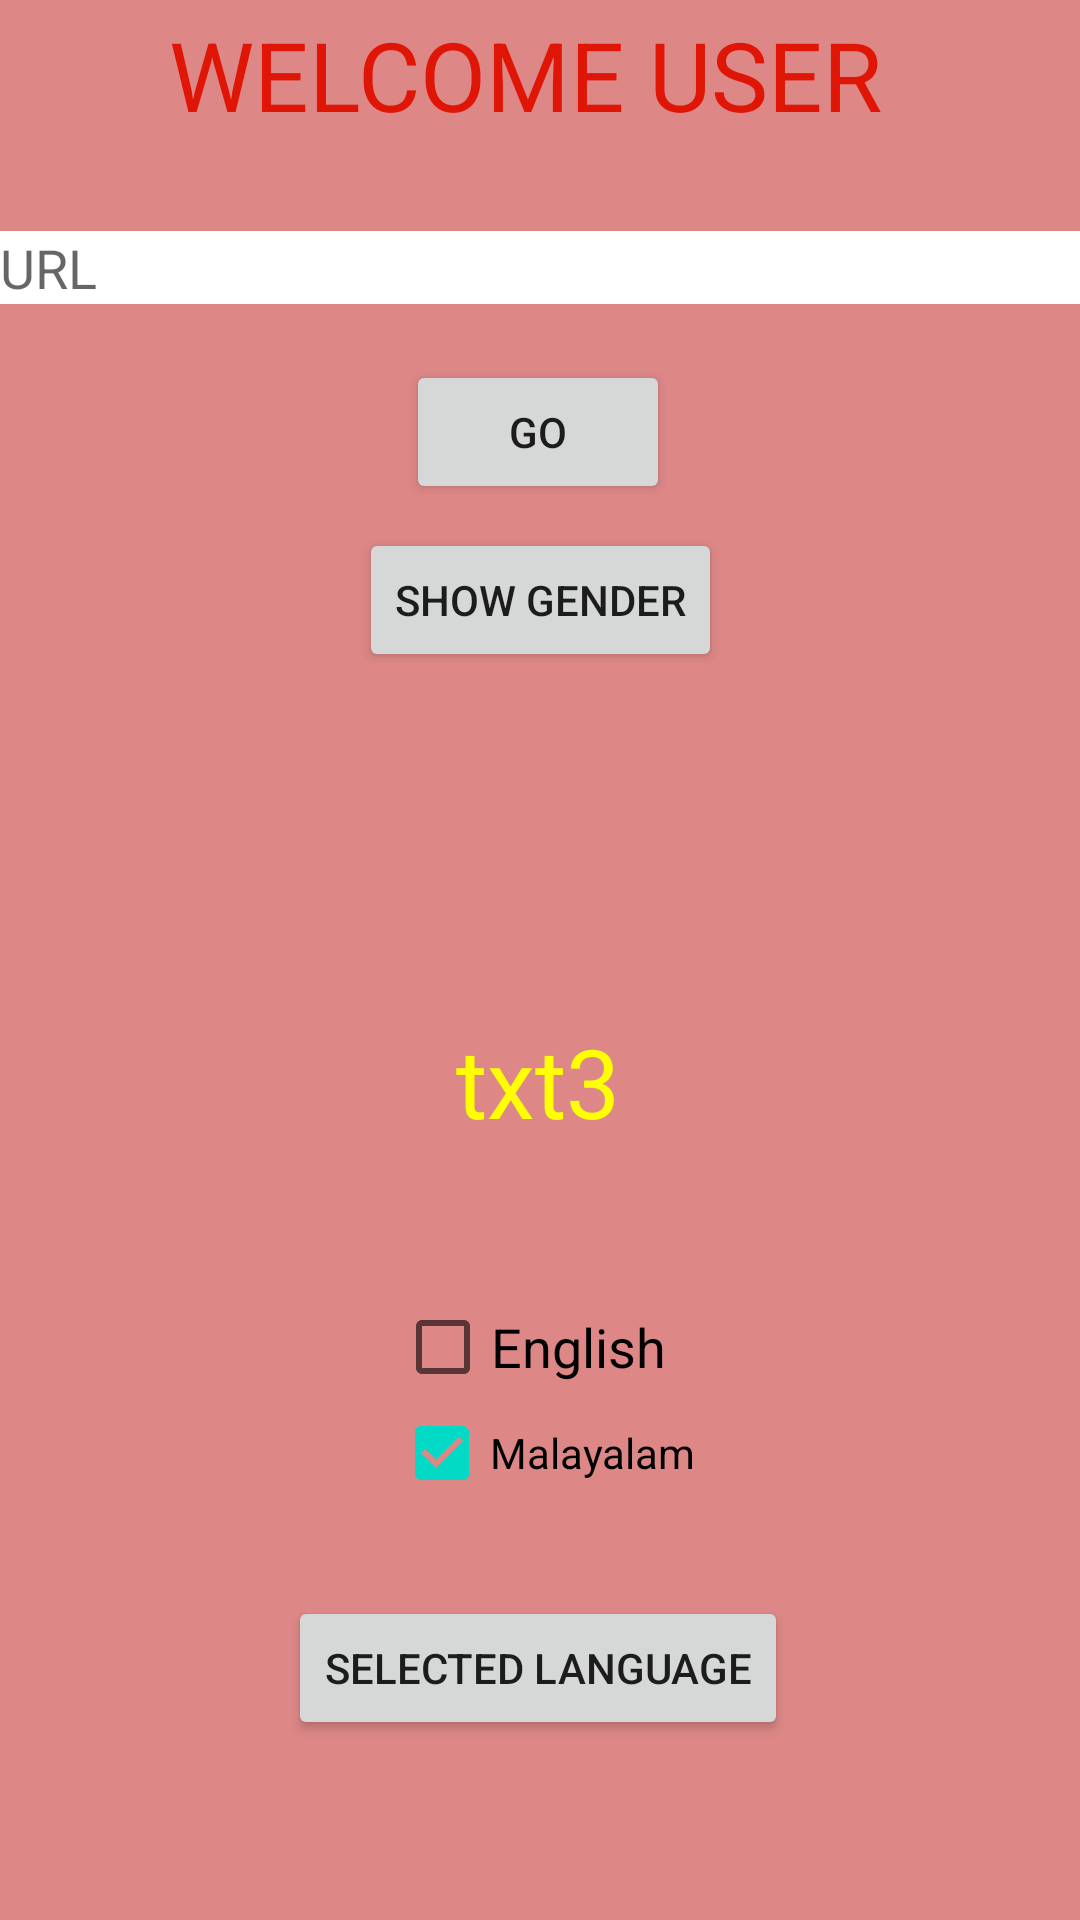

Reconstruct the res/layout file that produces this screen, plus the resources it refers to.
<!-- AndroidManifest.xml: application theme AppTheme -->
<!-- res/layout/url.xml -->
<?xml version="1.0" encoding="utf-8"?>
<androidx.constraintlayout.widget.ConstraintLayout xmlns:android="http://schemas.android.com/apk/res/android"
    xmlns:app="http://schemas.android.com/apk/res-auto"
    xmlns:tools="http://schemas.android.com/tools"
    android:id="@+id/gender"
    android:layout_width="match_parent"
    android:layout_height="match_parent"
    android:background="#DD8787"
    tools:context=".Url">

    <Button
        android:id="@+id/gender"
        android:layout_width="wrap_content"
        android:layout_height="wrap_content"
        android:layout_marginBottom="416dp"
        android:onClick="showgeender"
        android:text="Show Gender"
        app:layout_constraintBottom_toBottomOf="parent"
        app:layout_constraintEnd_toEndOf="parent"
        app:layout_constraintStart_toStartOf="parent"
        app:layout_constraintTop_toBottomOf="@+id/radioGroup2"
        app:layout_constraintVertical_bias="0.196" />

    <EditText
        android:id="@+id/tv"
        android:layout_width="fill_parent"
        android:layout_height="wrap_content"
        android:background="#FFFFFF"
        android:ems="10"
        android:hint="URL"
        android:inputType="textPersonName"
        app:layout_constraintBottom_toBottomOf="parent"
        app:layout_constraintEnd_toEndOf="parent"
        app:layout_constraintHorizontal_bias="0.0"
        app:layout_constraintStart_toStartOf="parent"
        app:layout_constraintTop_toTopOf="parent"
        app:layout_constraintVertical_bias="0.125" />

    <Button
        android:id="@+id/go"
        android:layout_width="wrap_content"
        android:layout_height="wrap_content"
        android:text="Go"
        app:layout_constraintBottom_toBottomOf="parent"
        app:layout_constraintEnd_toEndOf="parent"
        app:layout_constraintHorizontal_bias="0.498"
        app:layout_constraintStart_toStartOf="parent"
        app:layout_constraintTop_toBottomOf="@+id/tv"
        app:layout_constraintVertical_bias="0.038" />

    <TextView
        android:id="@+id/view1"
        android:layout_width="wrap_content"
        android:layout_height="wrap_content"
        android:onClick="toast"
        android:text="WELCOME USER"
        android:textColor="#DF1506"
        android:textColorHighlight="#CF4013"
        android:textColorHint="#FFFFFF"
        android:textSize="32dp"
        app:layout_constraintBottom_toTopOf="@+id/tv"
        app:layout_constraintEnd_toEndOf="parent"
        app:layout_constraintHorizontal_bias="0.461"
        app:layout_constraintStart_toStartOf="parent"
        app:layout_constraintTop_toTopOf="parent"
        app:layout_constraintVertical_bias="0.101" />

    <RadioGroup
        android:id="@+id/rg"
        android:layout_width="match_parent"
        android:layout_height="wrap_content"
        android:layout_marginStart="24dp"
        android:layout_marginLeft="24dp"
        android:layout_marginTop="320dp"
        android:layout_marginEnd="24dp"
        android:layout_marginRight="24dp"
        android:layout_marginBottom="549dp"
        app:layout_constraintBottom_toBottomOf="parent"
        app:layout_constraintEnd_toEndOf="parent"
        app:layout_constraintHorizontal_bias="0.0"
        app:layout_constraintStart_toStartOf="parent"
        app:layout_constraintTop_toBottomOf="@+id/tv"
        app:layout_constraintVertical_bias="0.796">


        <RadioButton
            android:id="@+id/fm"
            android:layout_width="wrap_content"
            android:layout_height="wrap_content"
            android:layout_marginStart="8dp"
            android:layout_marginLeft="8dp"
            android:text="Female"
            app:layout_constraintBottom_toBottomOf="parent"
            app:layout_constraintStart_toStartOf="parent"
            app:layout_constraintTop_toTopOf="parent"
            app:layout_constraintVertical_bias="0.288" />

        <RadioButton
            android:id="@+id/male"
            android:layout_width="wrap_content"
            android:layout_height="wrap_content"
            android:text="Male"
            app:layout_constraintBottom_toBottomOf="parent"
            app:layout_constraintEnd_toEndOf="parent"
            app:layout_constraintHorizontal_bias="0.081"
            app:layout_constraintStart_toEndOf="@+id/fm"
            app:layout_constraintTop_toTopOf="parent"
            app:layout_constraintVertical_bias="0.288" />
    </RadioGroup>

    <TextView
        android:id="@+id/textView5"
        android:layout_width="wrap_content"
        android:layout_height="wrap_content"
        android:text="txt3"
        android:textSize="32dp"
        android:textColor="@color/yellow"
        app:layout_constraintBottom_toBottomOf="parent"
        app:layout_constraintEnd_toEndOf="parent"
        app:layout_constraintHorizontal_bias="0.498"
        app:layout_constraintStart_toStartOf="parent"
        app:layout_constraintTop_toTopOf="parent"
        app:layout_constraintVertical_bias="0.568"
        tools:text="Select your Language" />

    <Button
        android:id="@+id/lang"
        android:layout_width="wrap_content"
        android:layout_height="wrap_content"
        android:text="Selected Language"
        android:onClick="lang"
        app:layout_constraintBottom_toBottomOf="parent"
        app:layout_constraintEnd_toEndOf="parent"
        app:layout_constraintHorizontal_bias="0.497"
        app:layout_constraintStart_toStartOf="parent"
        app:layout_constraintTop_toBottomOf="@+id/textView5"
        app:layout_constraintVertical_bias="0.714" />

    <CheckBox
        android:id="@+id/mal"
        android:layout_width="wrap_content"
        android:layout_height="wrap_content"
        android:text="Malayalam"
        android:checked="true"

        app:layout_constraintBottom_toTopOf="@+id/lang"
        app:layout_constraintEnd_toEndOf="parent"
        app:layout_constraintHorizontal_bias="0.506"
        app:layout_constraintStart_toStartOf="parent"
        app:layout_constraintTop_toBottomOf="@+id/textView5"
        app:layout_constraintVertical_bias="0.732" />

    <CheckBox
        android:id="@+id/eng"
        android:layout_width="wrap_content"
        android:layout_height="wrap_content"
        android:text="English"
        android:textSize="18dp"
        app:layout_constraintBottom_toTopOf="@+id/lang"
        app:layout_constraintEnd_toEndOf="parent"
        app:layout_constraintHorizontal_bias="0.488"
        app:layout_constraintStart_toStartOf="parent"
        app:layout_constraintTop_toBottomOf="@+id/textView5"
        app:layout_constraintVertical_bias="0.431" />

    <Spinner
        android:id="@+id/spinner"
        android:layout_width="409dp"
        android:layout_height="wrap_content"
        tools:layout_editor_absoluteX="1dp"
        tools:layout_editor_absoluteY="339dp" />
</androidx.constraintlayout.widget.ConstraintLayout>
<!-- resources referenced by this layout -->
<resources>
  <color name="yellow">#FFFF00</color>
  <style name="AppTheme" parent="Theme.AppCompat.Light.DarkActionBar">
          
          <item name="colorPrimary">@color/colorPrimaryDark</item>
          <item name="colorPrimaryDark">@color/red</item>
          <item name="colorAccent">@color/colorAccent</item>
      </style>
  <color name="colorPrimaryDark">#3700B3</color>
  <color name="red">#E41616</color>
  <color name="colorAccent">#03DAC5</color>
</resources>
